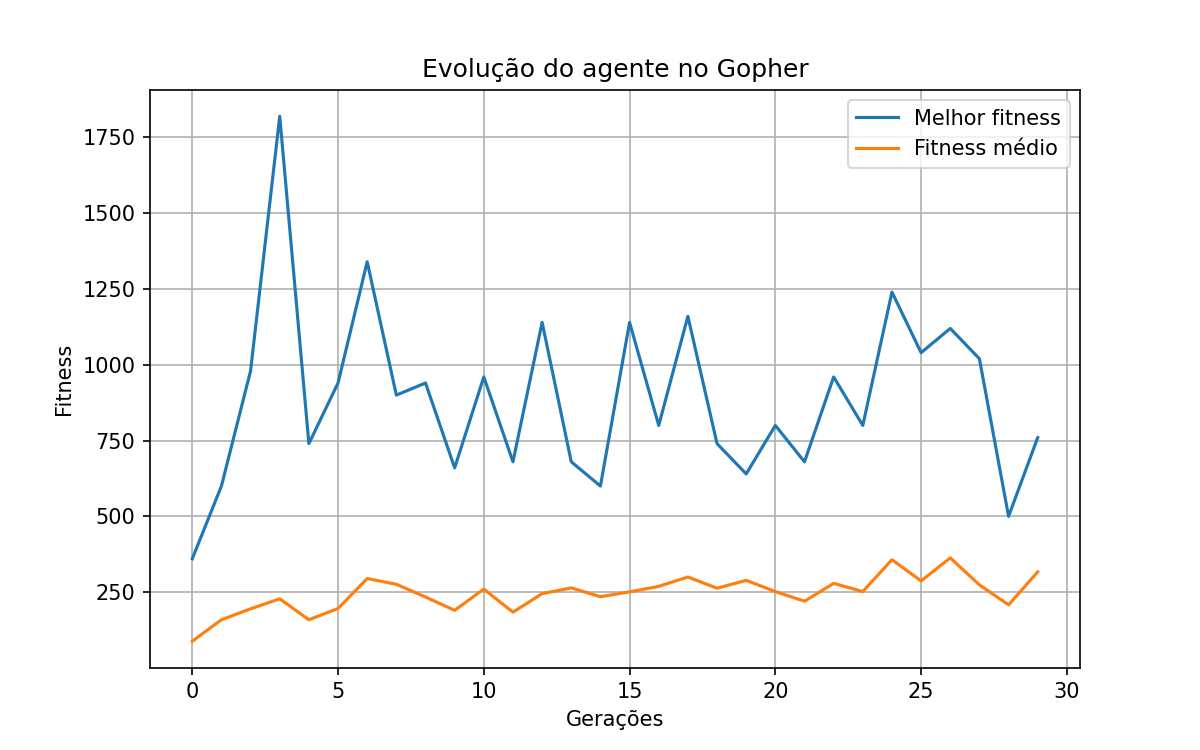

The file beside this chart, header and first rows:
geracao, melhor, media, pior
0, 360.0, 88.0, 0.0
1, 600.0, 159.0, 0.0
2, 980.0, 195.0, 0.0
3, 1820, 228.0, 0.0
4, 740.0, 159.0, 0.0
5, 940.0, 196.0, 0.0
6, 1340, 295.0, 0.0
7, 900.0, 276.0, 0.0
8, 940.0, 234.0, 0.0
9, 660.0, 190.0, 0.0
10, 960.0, 260.0, 0.0
11, 680.0, 184.0, 0.0
12, 1140, 245.0, 0.0
13, 680.0, 264.0, 0.0
14, 600.0, 235.0, 0.0
15, 1140, 251.0, 0.0
16, 800.0, 269.0, 0.0
17, 1160, 300.0, 0.0
18, 740.0, 263.0, 0.0
19, 640.0, 289.0, 40.0
20, 800.0, 252.0, 0.0
21, 680.0, 220.0, 40.0
22, 960.0, 279.0, 0.0
23, 800.0, 252.0, 60.0
24, 1240, 357.0, 80.0
25, 1040, 287.0, 60.0
26, 1120, 363.0, 40.0
27, 1020, 274.0, 20.0
28, 500.0, 208.0, 0.0
29, 760.0, 317.0, 40.0
